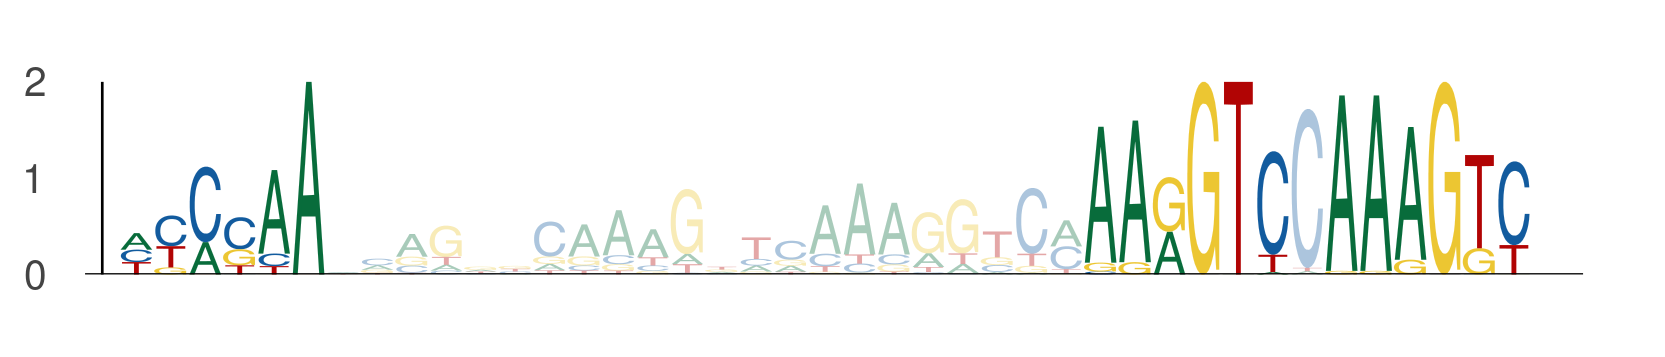

Source data for this figure (header and first rows):
seq_index, start_position, end_position, is_reversed_complement
2356, 53, 59, 0
2356, 81, 87, 0
2356, 88, 94, 0
2671, 46, 52, 0
2671, 74, 80, 0
2671, 81, 87, 0
320, 31, 37, 0
320, 59, 65, 0
320, 66, 72, 0
5911, 53, 59, 0
5911, 81, 87, 0
5911, 88, 94, 0
2807, 46, 52, 0
2807, 74, 80, 0
2807, 81, 87, 0
5286, 46, 52, 0
5286, 74, 80, 0
5286, 81, 87, 0
4826, 39, 45, 0
4826, 67, 73, 0
4826, 74, 80, 0
412, 46, 52, 0
412, 74, 80, 0
412, 81, 87, 0
1406, 53, 59, 0
1406, 81, 87, 0
1406, 88, 94, 0
3431, 46, 52, 0
3431, 74, 80, 0
3431, 81, 87, 0
2546, 46, 52, 0
2546, 74, 80, 0
2546, 81, 87, 0
3380, 53, 59, 0
3380, 81, 87, 0
3380, 88, 94, 0
1151, 46, 52, 0
1151, 74, 80, 0
1151, 81, 87, 0
2396, 53, 59, 0
2396, 81, 87, 0
2396, 88, 94, 0
3594, 15, 21, 0
3594, 43, 49, 0
3594, 50, 56, 0
4046, 46, 52, 0
4046, 74, 80, 0
4046, 81, 87, 0
5796, 31, 37, 0
5796, 59, 65, 0
5796, 66, 72, 0
99, 46, 52, 0
99, 74, 80, 0
99, 81, 87, 0
236, 46, 52, 0
236, 74, 80, 0
236, 81, 87, 0
4437, 31, 37, 0
4437, 59, 65, 0
4437, 66, 72, 0
... 90 more rows
